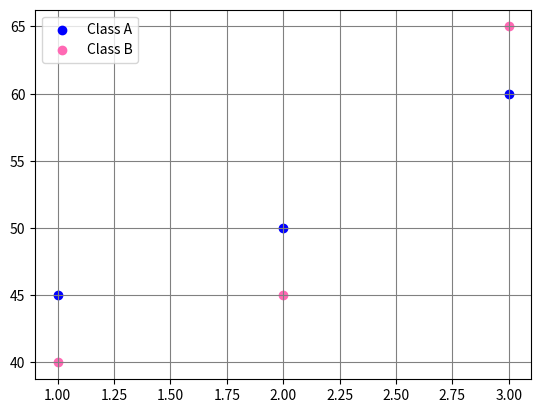

Reproduce this figure in Python.
import matplotlib.pyplot as plt

# One Group -->>>>

# hours = [1,2,3,4,5,6,7,8]
# score = [50,55,60,65,70,75,80,85]

# plt.scatter(hours, score , color="magenta",marker='v')
# plt.grid(color = "grey")
# plt.show()

#_____________________________________________________________________________________________________

# Two Group -->>>>>>

plt.scatter([1,2,3],[45,50,60],color = "blue", label = "Class A")
plt.scatter([1,2,3],[40,45,65],color = "hotpink", label = "Class B")

plt.grid(color = "grey")
plt.legend()
plt.show()